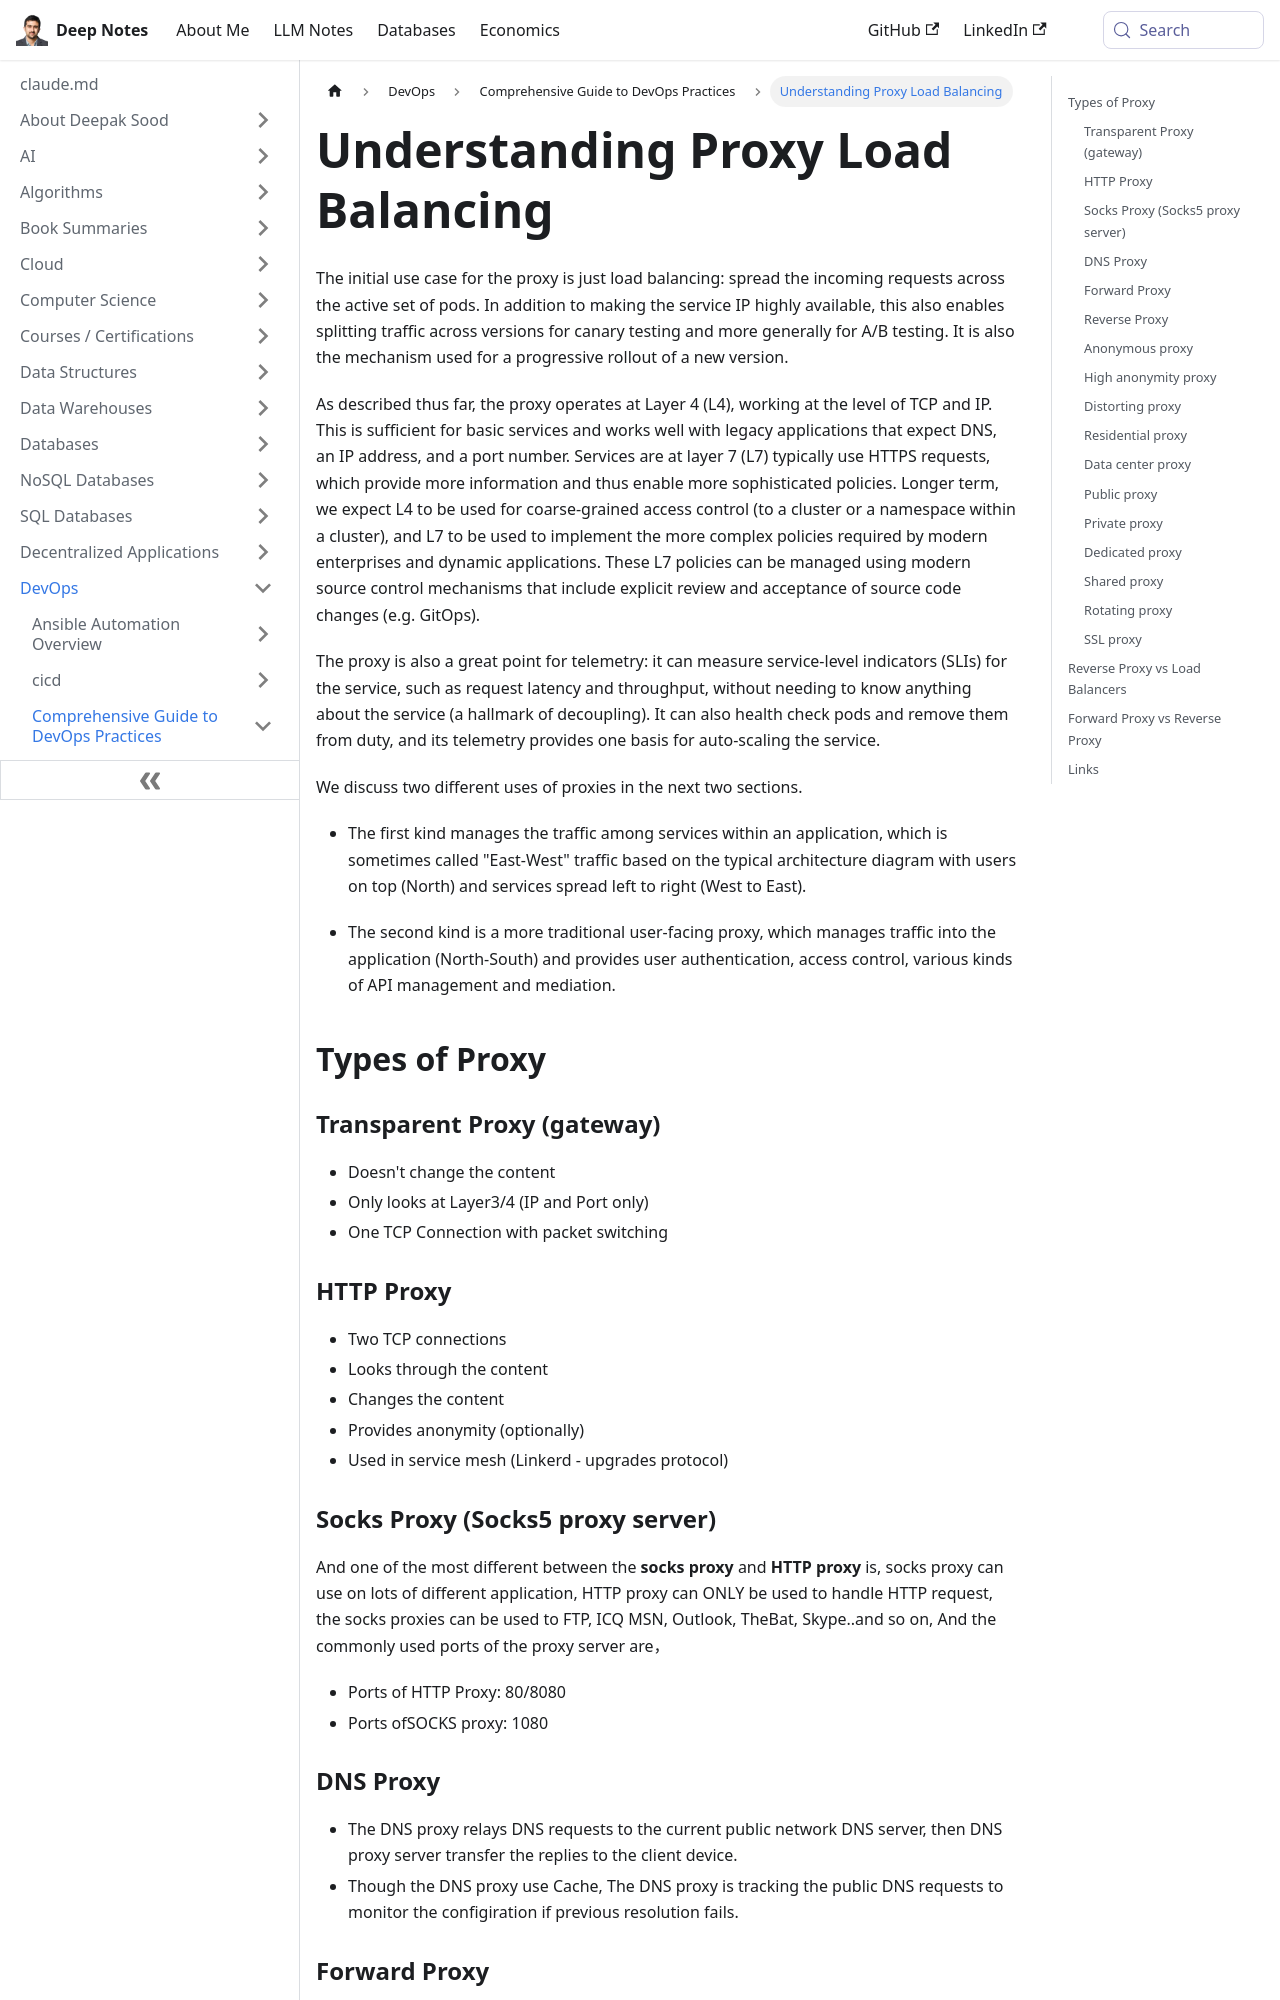

repository: deepaksood619/deepaksood619.github.io · page: devops/devops-intro/proxy/index.html · generator: docusaurus

---
slug: /devops/devops-intro/proxy
title: Understanding Proxy Load Balancing
description: Explore how proxy load balancing enhances service availability, traffic management, and supports A/B testing and canary releases.
created: 2024-01-19
updated: 2026-09-03
---
The initial use case for the proxy is just load balancing: spread the incoming requests across the active set of pods. In addition to making the service IP highly available, this also enables splitting traffic across versions for canary testing and more generally for A/B testing. It is also the mechanism used for a progressive rollout of a new version.

As described thus far, the proxy operates at Layer 4 (L4), working at the level of TCP and IP. This is sufficient for basic services and works well with legacy applications that expect DNS, an IP address, and a port number. Services are at layer 7 (L7) typically use HTTPS requests, which provide more information and thus enable more sophisticated policies. Longer term, we expect L4 to be used for coarse-grained access control (to a cluster or a namespace within a cluster), and L7 to be used to implement the more complex policies required by modern enterprises and dynamic applications. These L7 policies can be managed using modern source control mechanisms that include explicit review and acceptance of source code changes (e.g. GitOps).

The proxy is also a great point for telemetry: it can measure service-level indicators (SLIs) for the service, such as request latency and throughput, without needing to know anything about the service (a hallmark of decoupling). It can also health check pods and remove them from duty, and its telemetry provides one basis for auto-scaling the service.

We discuss two different uses of proxies in the next two sections.

- The first kind manages the traffic among services within an application, which is sometimes called "East-West" traffic based on the typical architecture diagram with users on top (North) and services spread left to right (West to East).

- The second kind is a more traditional user-facing proxy, which manages traffic into the application (North-South) and provides user authentication, access control, various kinds of API management and mediation.

## Types of Proxy

### Transparent Proxy (gateway)

- Doesn't change the content
- Only looks at Layer3/4 (IP and Port only)
- One TCP Connection with packet switching

### HTTP Proxy

- Two TCP connections
- Looks through the content
- Changes the content
- Provides anonymity (optionally)
- Used in service mesh (Linkerd - upgrades protocol)

### Socks Proxy (Socks5 proxy server)

And one of the most different between the **socks proxy** and **HTTP proxy** is, socks proxy can use on lots of different application, HTTP proxy can ONLY be used to handle HTTP request, the socks proxies can be used to FTP, ICQ MSN, Outlook, TheBat, Skype..and so on, And the commonly used ports of the proxy server are，

- Ports of HTTP Proxy: 80/8080
- Ports ofSOCKS proxy: 1080

### DNS Proxy

- The DNS proxy relays DNS requests to the current public network DNS server, then DNS proxy server transfer the replies to the client device.
- Though the DNS proxy use Cache, The DNS proxy is tracking the public DNS requests to monitor the configiration if previous resolution fails.
